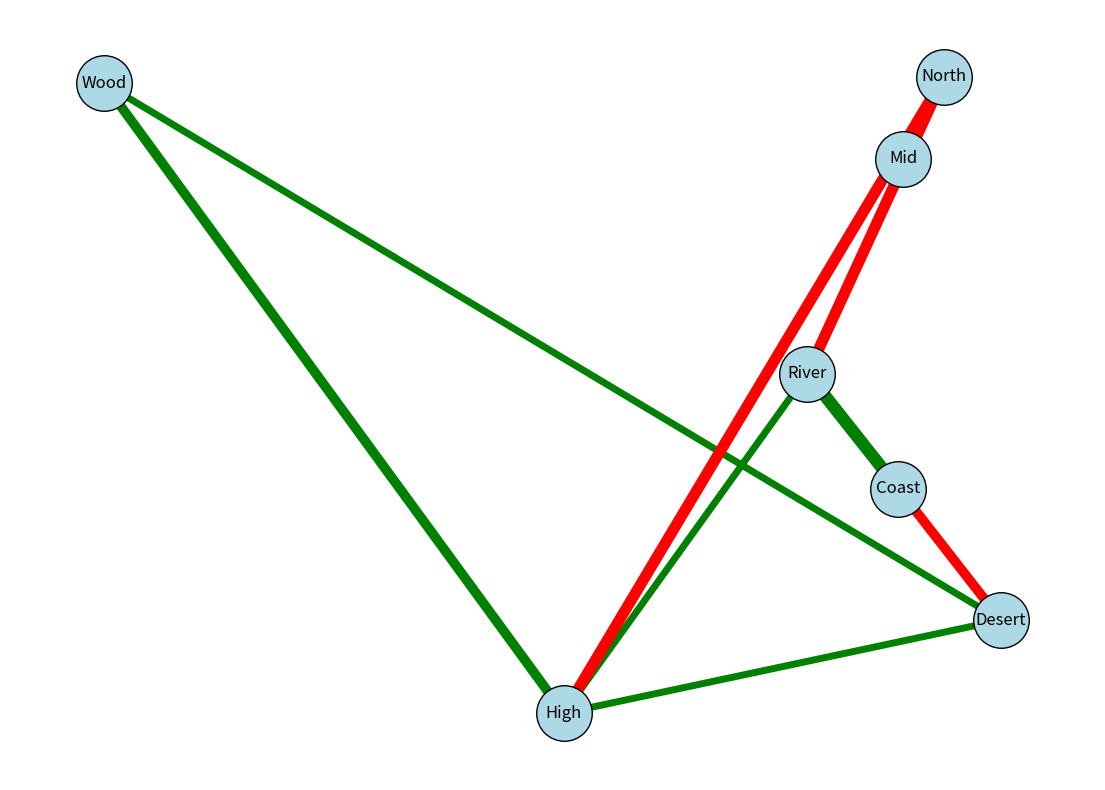

The script that saved this image:
import matplotlib.pyplot as plt
import networkx as nx
import numpy as np

kingdoms = [
    "North", "River", "High", "Wood",
    "Desert", "Coast", "Mid"
]

relationships = [
    ("North", "River", 8),
    ("River", "High", 5),
    ("High", "Wood", -7),
    ("Wood", "Desert", -5),
    ("Desert", "Coast", 7),
    ("Mid", "North", 4),
    ("River", "Coast", 9),
    ("High", "Desert", 5),
    ("North", "High", -8)
]

G = nx.Graph()  # Change to undirected graph
G.add_nodes_from(kingdoms)
G.add_weighted_edges_from(relationships)

pos = nx.spring_layout(G, seed=42)

fig, ax = plt.subplots(figsize=(14, 10))

nx.draw_networkx_nodes(G, pos, node_size=1600, node_color='lightblue', edgecolors='black', ax=ax)

# Manually shuffle the assigned color positions
edge_colors = ['red', 'green', 'green', 'green', 'red', 'red', 'green', 'green', 'red']
weights = np.abs([weight for u, v, weight in relationships])
nx.draw_networkx_edges(
    G, pos, edgelist=relationships,
    edge_color=edge_colors, width=weights, ax=ax
)

nx.draw_networkx_labels(G, pos, font_size=12, verticalalignment='center', ax=ax)

plt.axis('off')
plt.show()
